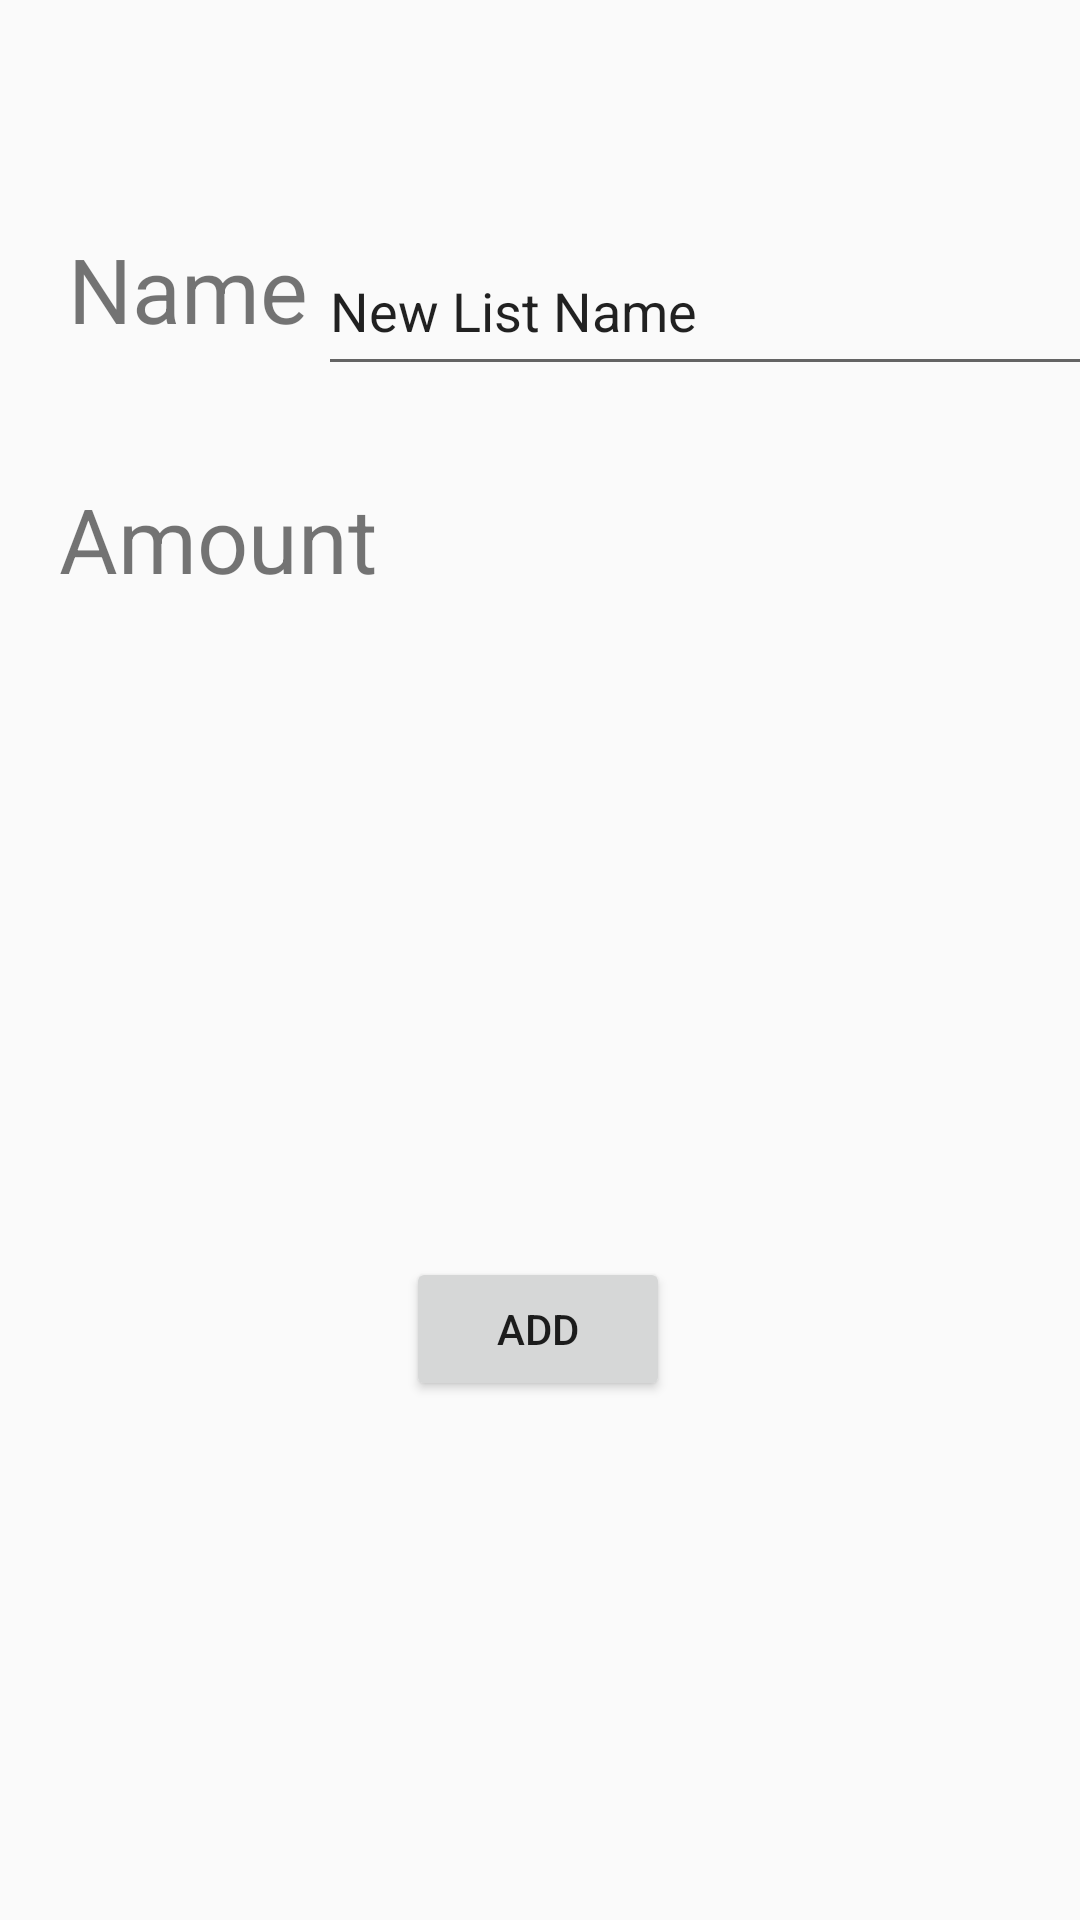

Android layout source for this screen:
<!-- AndroidManifest.xml: application theme AppTheme -->
<!-- res/layout/activity_add_product_maria.xml -->
<?xml version="1.0" encoding="utf-8"?>
<androidx.constraintlayout.widget.ConstraintLayout xmlns:android="http://schemas.android.com/apk/res/android"
    xmlns:app="http://schemas.android.com/apk/res-auto"
    xmlns:tools="http://schemas.android.com/tools"
    android:layout_width="match_parent"
    android:layout_height="match_parent"
    tools:context=".AddProductMaria">


    <androidx.appcompat.widget.Toolbar
        android:layout_width="0dp"
        android:layout_height="wrap_content"
        app:layout_constraintEnd_toEndOf="parent"
        app:layout_constraintHorizontal_bias="0.0"
        app:layout_constraintStart_toStartOf="parent"
        tools:layout_editor_absoluteY="0dp"
        tools:ignore="MissingConstraints" />

    <TextView
        android:id="@+id/textViewAddProduct2"
        android:layout_width="124dp"
        android:layout_height="50dp"
        android:layout_alignParentStart="true"
        android:layout_alignParentTop="true"
        android:layout_alignParentEnd="true"
        android:layout_alignParentBottom="true"
        android:text="@string/amount"
        android:textSize="30sp"
        android:visibility="visible"
        app:layout_constraintBottom_toBottomOf="parent"
        app:layout_constraintEnd_toEndOf="parent"
        app:layout_constraintHorizontal_bias="0.084"
        app:layout_constraintStart_toStartOf="parent"
        app:layout_constraintTop_toBottomOf="@+id/textViewAddProduct"
        app:layout_constraintVertical_bias="0.07" />

    <TextView
        android:id="@+id/textViewAddProduct"
        android:layout_width="91dp"
        android:layout_height="51dp"
        android:layout_alignParentStart="true"
        android:layout_alignParentTop="true"
        android:layout_alignParentEnd="true"
        android:layout_alignParentBottom="true"
        android:text="@string/name"
        android:textSize="30sp"
        android:visibility="visible"
        app:layout_constraintBottom_toBottomOf="parent"
        app:layout_constraintEnd_toEndOf="parent"
        app:layout_constraintHorizontal_bias="0.084"
        app:layout_constraintStart_toStartOf="parent"
        app:layout_constraintTop_toTopOf="parent"
        app:layout_constraintVertical_bias="0.129" />

    <EditText
        android:id="@+id/EditTextAddProduct"
        android:layout_width="267dp"
        android:layout_height="53dp"
        android:layout_alignParentTop="true"
        android:layout_alignParentEnd="true"
        android:layout_alignParentBottom="true"
        android:autofillHints=""
        android:text="New List Name"
        android:inputType="text"
        android:visibility="visible"
        app:layout_constraintBottom_toBottomOf="parent"
        app:layout_constraintEnd_toEndOf="parent"
        app:layout_constraintHorizontal_bias="0.384"
        app:layout_constraintStart_toEndOf="@+id/textViewAddProduct"
        app:layout_constraintTop_toTopOf="parent"
        app:layout_constraintVertical_bias="0.129"
        tools:visibility="visible" />

    <Button
        android:id="@+id/buttonAddProduct"
        android:layout_width="wrap_content"
        android:layout_height="wrap_content"
        android:layout_alignParentStart="true"
        android:layout_alignParentTop="true"
        android:layout_alignParentEnd="true"
        android:layout_alignParentBottom="true"
        android:text="@string/add"
        android:visibility="visible"
        app:layout_constraintBottom_toBottomOf="parent"
        app:layout_constraintEnd_toEndOf="parent"
        app:layout_constraintHorizontal_bias="0.498"
        app:layout_constraintStart_toStartOf="parent"
        app:layout_constraintTop_toTopOf="parent"
        app:layout_constraintVertical_bias="0.708"
        tools:ignore="RelativeOverlap" />

/></androidx.constraintlayout.widget.ConstraintLayout>
<!-- resources referenced by this layout -->
<resources>
  <string name="add">ADD</string>
  <string name="amount">Amount</string>
  <string name="name">Name</string>
  <style name="AppTheme" parent="Theme.AppCompat.Light.DarkActionBar">
          
          <item name="colorPrimary">@color/colorPrimary</item>
          <item name="colorPrimaryDark">@color/colorPrimaryDark</item>
          <item name="colorAccent">@color/colorAccent</item>
      </style>
  <color name="colorPrimary">#64BA68</color>
  <color name="colorPrimaryDark">#369539</color>
  <color name="colorAccent">#03DAC5</color>
</resources>
